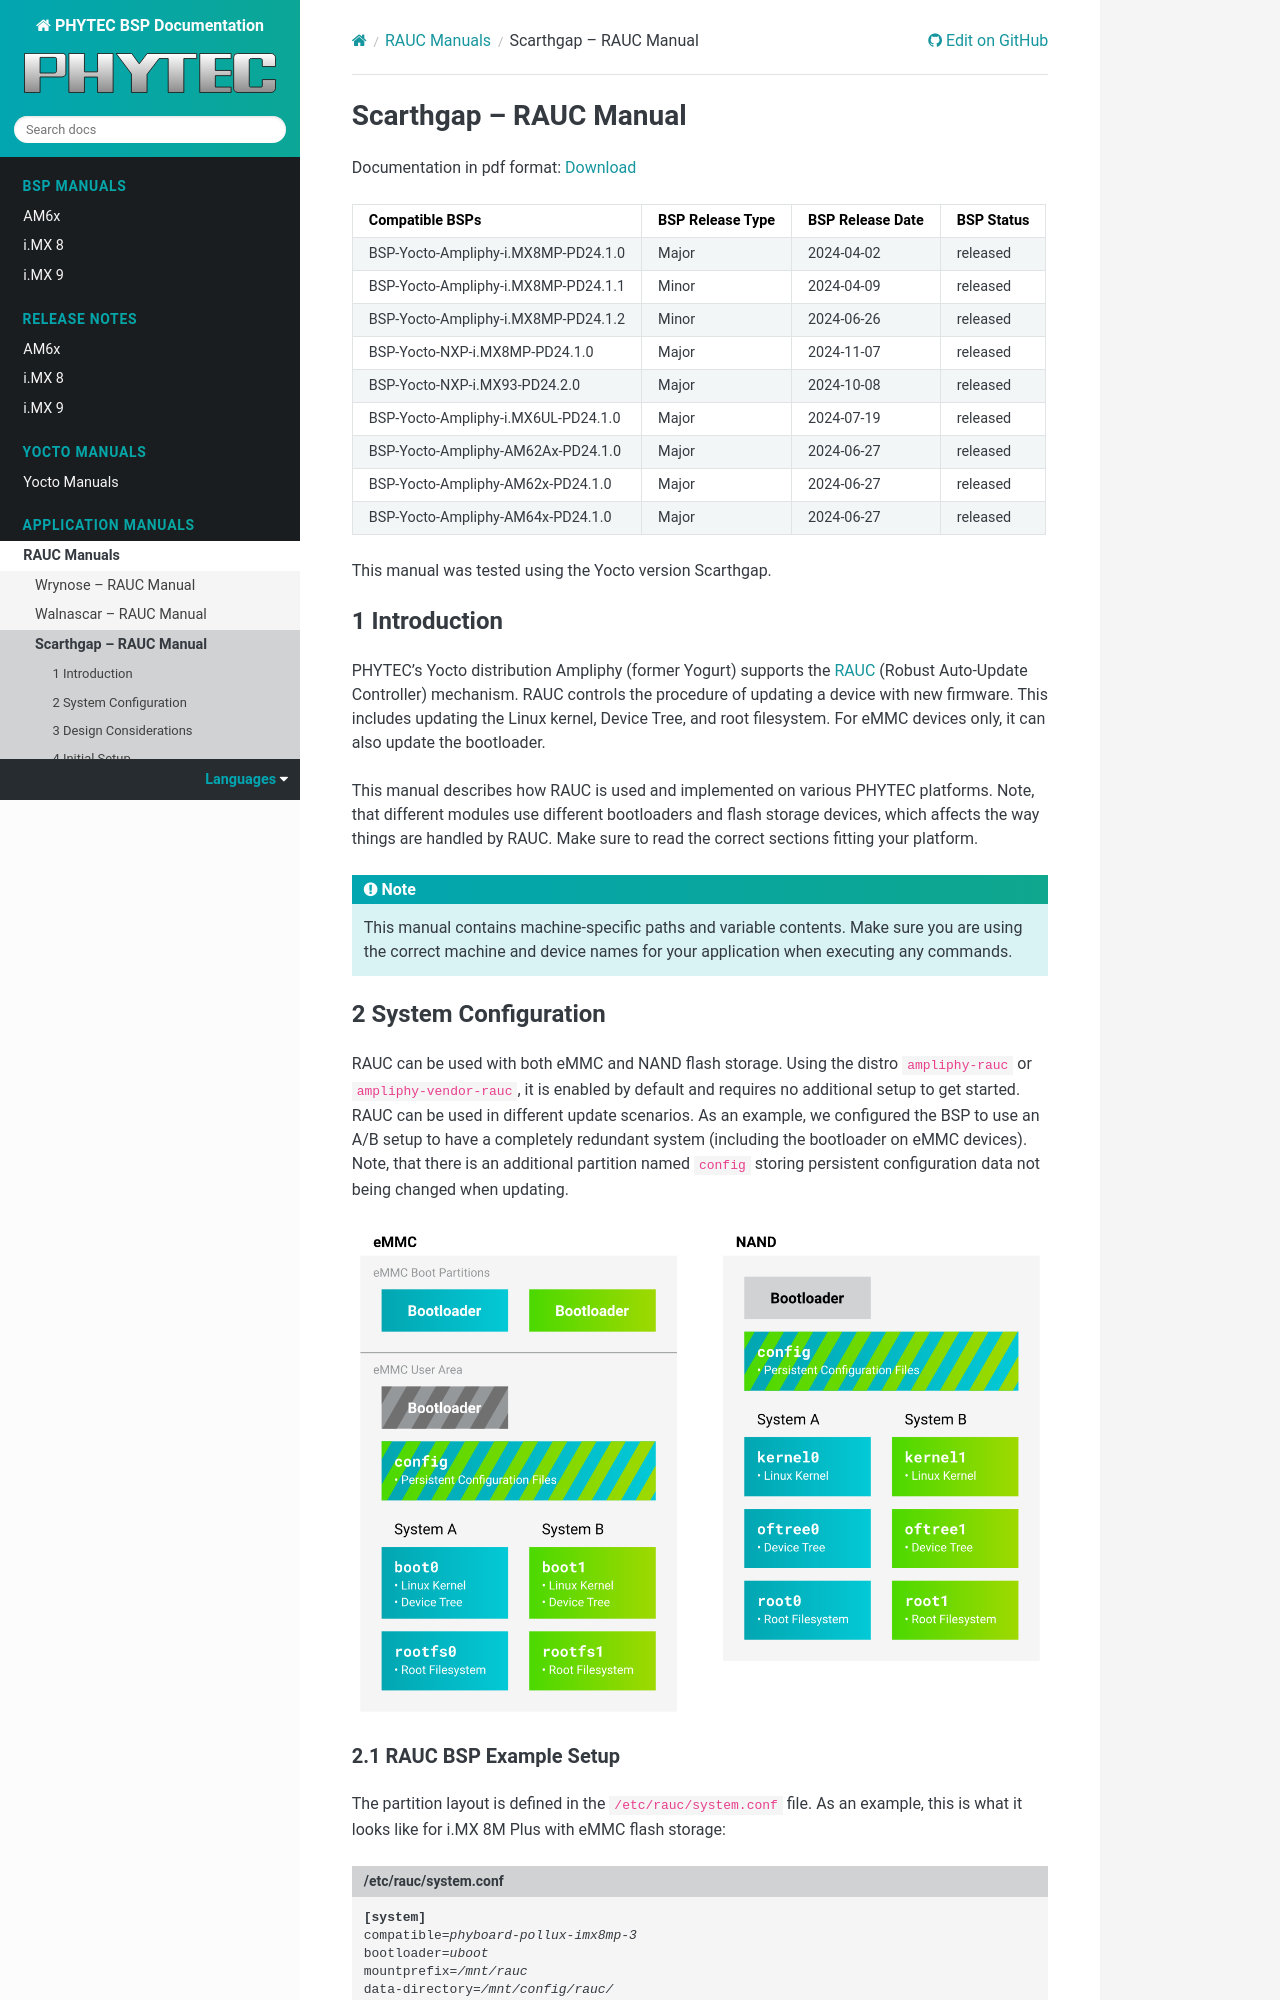

repository: phytec/doc-bsp-yocto · page: rauc/scarthgap.html · generator: sphinx

.. Download links
.. _`static-pdf-dl`: ../_static/rauc-scarthgap.pdf

.. RAUC
.. |yocto-codename| replace:: Scarthgap
.. |rauc-manual| replace:: RAUC Update & Device Management Manual

.. References
.. |ref-rauc-switch-keyrings| replace:: :ref:`scarthgap_rauc-switch-keyrings`
.. |ref-rauc-use-case-usb-update| replace:: :ref:`scarthgap_rauc-use-case-usb-update`
.. |ref-rauc-use-case-http-streaming| replace:: :ref:`scarthgap_rauc-use-case-http-streaming`
.. |ref-yocto-bsp-customization| replace:: :ref:`scarthgap_bsp-customization`
